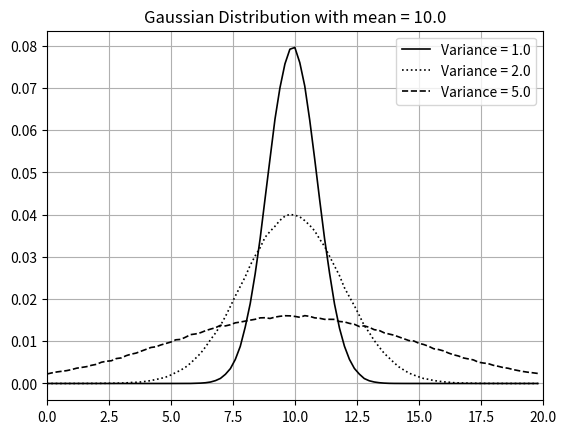

This figure's Python source:
import numpy as np
import matplotlib.pyplot as plt

MEAN = 10
SAMPLES = 1000000
X_MAX = MEAN * 2
BINS = 100
STEP = X_MAX / BINS

if __name__ == "__main__":
    c1, c2, c5 = [0] * BINS, [0] * BINS, [0] * BINS
    for _ in range(SAMPLES):
        v1 = np.random.normal(loc=MEAN, scale=1.0)
        v2 = np.random.normal(loc=MEAN, scale=2.0)
        v5 = np.random.normal(loc=MEAN, scale=5.0)
        if 0 <= v1 <= X_MAX:
            b = int(BINS * v1 / X_MAX)
            c1[b] += 1
        if 0 <= v2 <= X_MAX:
            b = int(BINS * v2 / X_MAX)
            c2[b] += 1
        if 0 <= v5 <= X_MAX:
            b = int(BINS * v5 / X_MAX)
            c5[b] += 1
    x = [STEP * i for i in range(BINS)]
    y1 = [c / SAMPLES for c in c1]
    y2 = [c / SAMPLES for c in c2]
    y5 = [c / SAMPLES for c in c5]
    print(x)
    print(y1)

    fig = plt.figure()
    ax1 = fig.add_subplot(111)
    ax1.plot(x, y1, color='black', linewidth=1.2, linestyle='-')
    ax1.plot(x, y2, color='black', linewidth=1.2, linestyle=':')
    ax1.plot(x, y5, color='black', linewidth=1.2, linestyle='--')
    ax1.legend(["Variance = 1.0", "Variance = 2.0", "Variance = 5.0"],
               loc='upper right', fancybox=True)
    ax1.set_xlim(0, X_MAX)
    ax1.grid(True, axis='both')
    ax1.set_title("Gaussian Distribution with mean = 10.0")
    plt.savefig("norm_dist.svg")
    pass